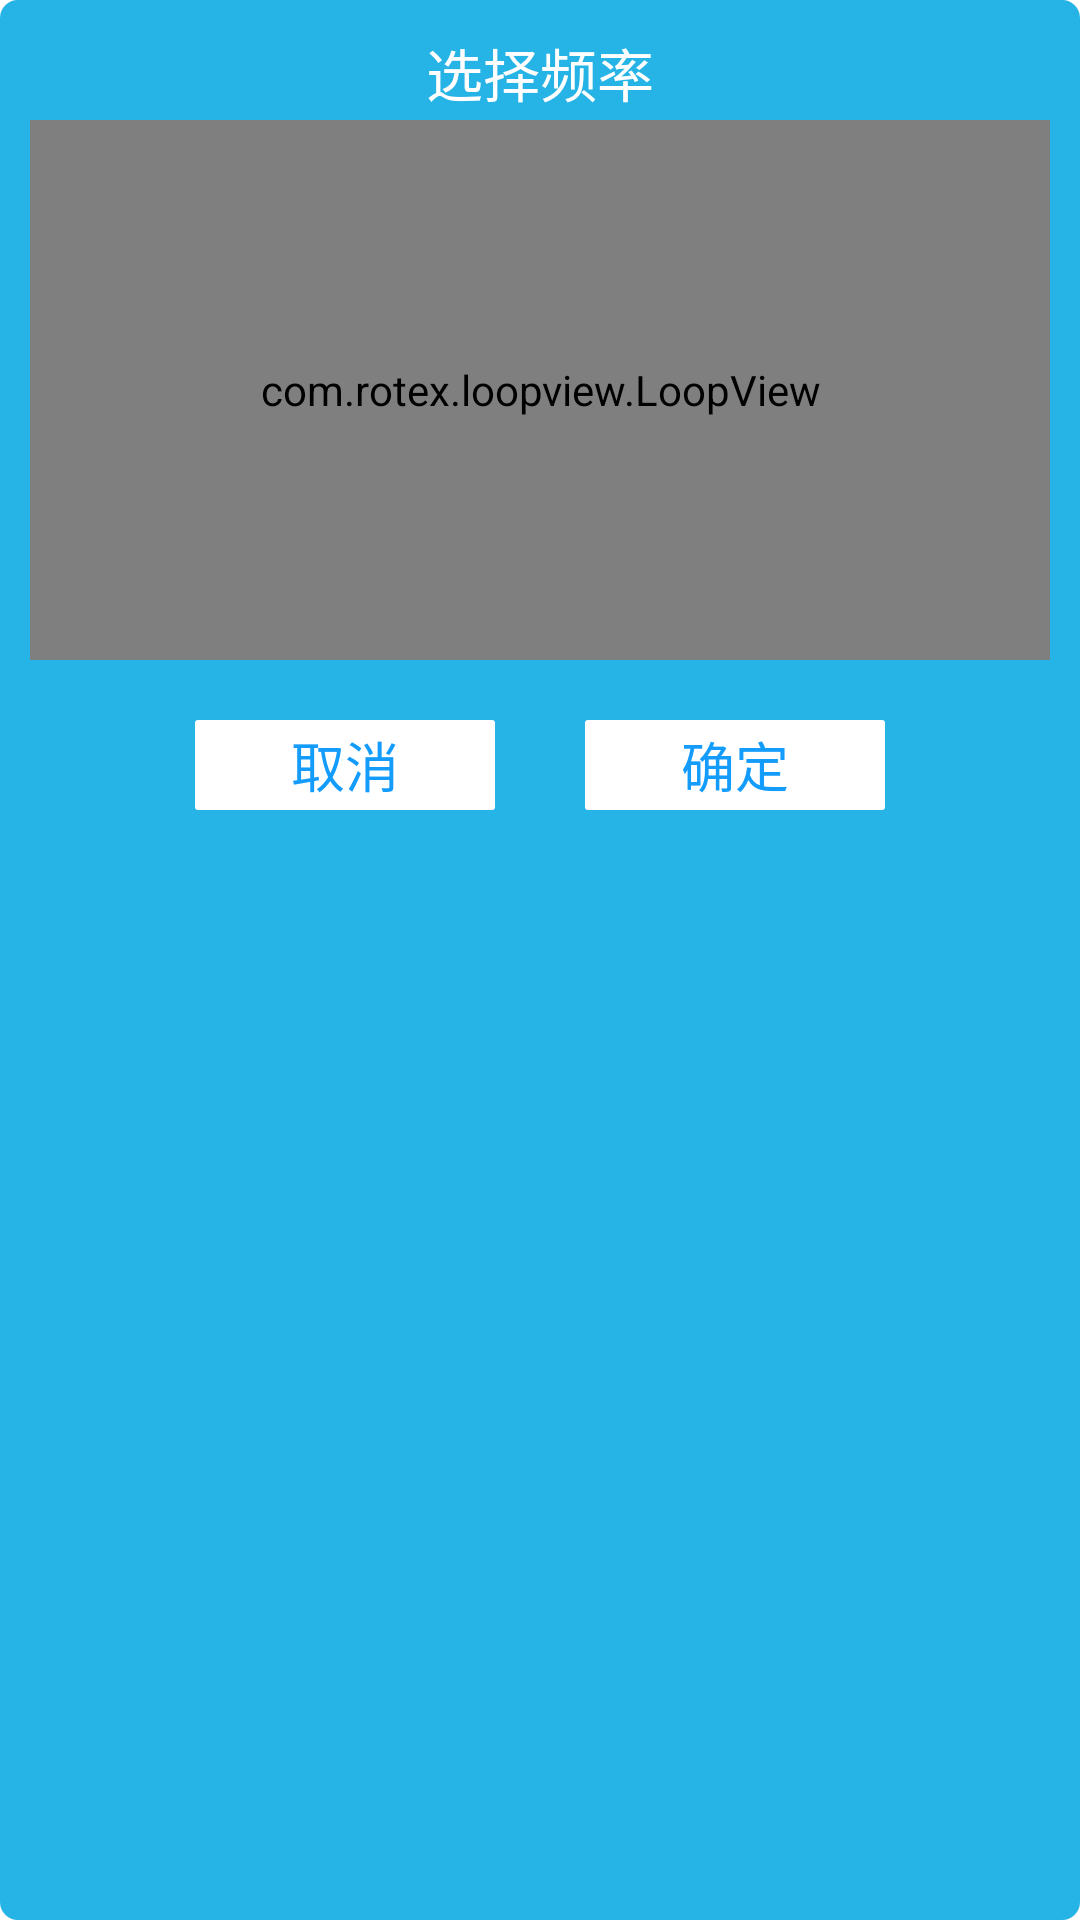

The Android layout XML behind this screen, and the referenced resources:
<!-- AndroidManifest.xml: application theme AppTheme -->
<!-- res/layout/dialog_select_hz.xml -->
<?xml version="1.0" encoding="utf-8"?>
<RelativeLayout xmlns:android="http://schemas.android.com/apk/res/android"
    xmlns:app="http://schemas.android.com/apk/res-auto"
    android:layout_width="wrap_content"
    android:layout_height="wrap_content"
    android:background="@drawable/loading_dialog_bg"
    android:orientation="vertical"
    android:padding="10.0dip">

    <TextView
        android:textSize="19sp"
        android:textColor="@color/white"
        android:layout_centerHorizontal="true"
        android:id="@+id/button"
        android:layout_width="wrap_content"
        android:layout_height="wrap_content"
        android:layout_marginLeft="30dp"
        android:text="选择频率" />

    <com.rotex.loopview.LoopView
        android:id="@+id/loopView"
        android:layout_width="match_parent"
        android:layout_height="180dp"
        android:layout_marginTop="30dp"
        app:awv_textsize="20"
        app:awv_centerTextColor="@color/white"
        app:awv_outerTextColor="@color/gray"

        app:awv_dividerTextColor="@color/text_green"
        />

    <LinearLayout
        android:layout_marginTop="20dp"
        android:gravity="center"
        android:layout_below="@id/loopView"
        android:layout_width="match_parent"
        android:layout_height="30dp"
        android:orientation="horizontal">

        <Button
            android:gravity="center"
            android:id="@+id/cancle"
            android:textColor="@color/text_blue"
            android:textSize="18sp"
            android:text="取消"
            android:background="@drawable/selector_btn_click_con"
            android:layout_width="100dp"
            android:layout_height="match_parent" />

        <Button
            android:gravity="center"
            android:id="@+id/ok"
            android:textColor="@color/text_blue"
            android:textSize="18sp"
            android:text="确定"
            android:background="@drawable/selector_btn_click_con"
            android:layout_marginLeft="30dp"
            android:layout_width="100dp"
            android:layout_height="match_parent" />
    </LinearLayout>

</RelativeLayout>
<!-- resources referenced by this layout -->
<resources>
  <color name="gray">#95d4d3d3</color>
  <color name="text_blue">#149cfd</color>
  <color name="text_green">#34f2ff</color>
  <color name="white">#ffffff</color>
  <!-- drawable loading_dialog_bg (drawable) -->
  <?xml version="1.0" encoding="utf-8"?>
  <shape xmlns:android="http://schemas.android.com/apk/res/android">
      <corners android:radius="5dp" />
      <stroke android:color="#26B3E6" android:width="2dp"></stroke>
      <solid android:color="#26B3E6" />
  
  </shape>
  <!-- drawable selector_btn_click_con (drawable) -->
  <?xml version="1.0" encoding="utf-8"?>
  <selector xmlns:android="http://schemas.android.com/apk/res/android">
      <item android:drawable="@drawable/btn_click_un" android:state_pressed="false"/>
      <item android:drawable="@drawable/btn_click_ye" android:state_pressed="true" />
  </selector>
  <style name="AppTheme" parent="android:Theme.Light.NoTitleBar">
          <item name="android:windowIsTranslucent">true</item>
          <item name="android:windowNoTitle">true</item>
          <item name="android:windowActionBar">false</item>
          <item name="android:windowBackground">@android:color/transparent</item>
          
      </style>
  <!-- drawable btn_click_un (drawable) -->
  <?xml version="1.0" encoding="utf-8"?>
  <shape xmlns:android="http://schemas.android.com/apk/res/android">
      <solid android:color="#ffffff" />
      <corners android:topLeftRadius="1dp"
          android:topRightRadius="1dp"
          android:bottomRightRadius="1dp"
          android:bottomLeftRadius="1dp"/>
  </shape>
  <!-- drawable btn_click_ye (drawable) -->
  <?xml version="1.0" encoding="utf-8"?>
  <shape xmlns:android="http://schemas.android.com/apk/res/android">
      <solid android:color="#777778" />
      <corners android:topLeftRadius="1dp"
          android:topRightRadius="1dp"
          android:bottomRightRadius="1dp"
          android:bottomLeftRadius="1dp"/>
  </shape>
</resources>
